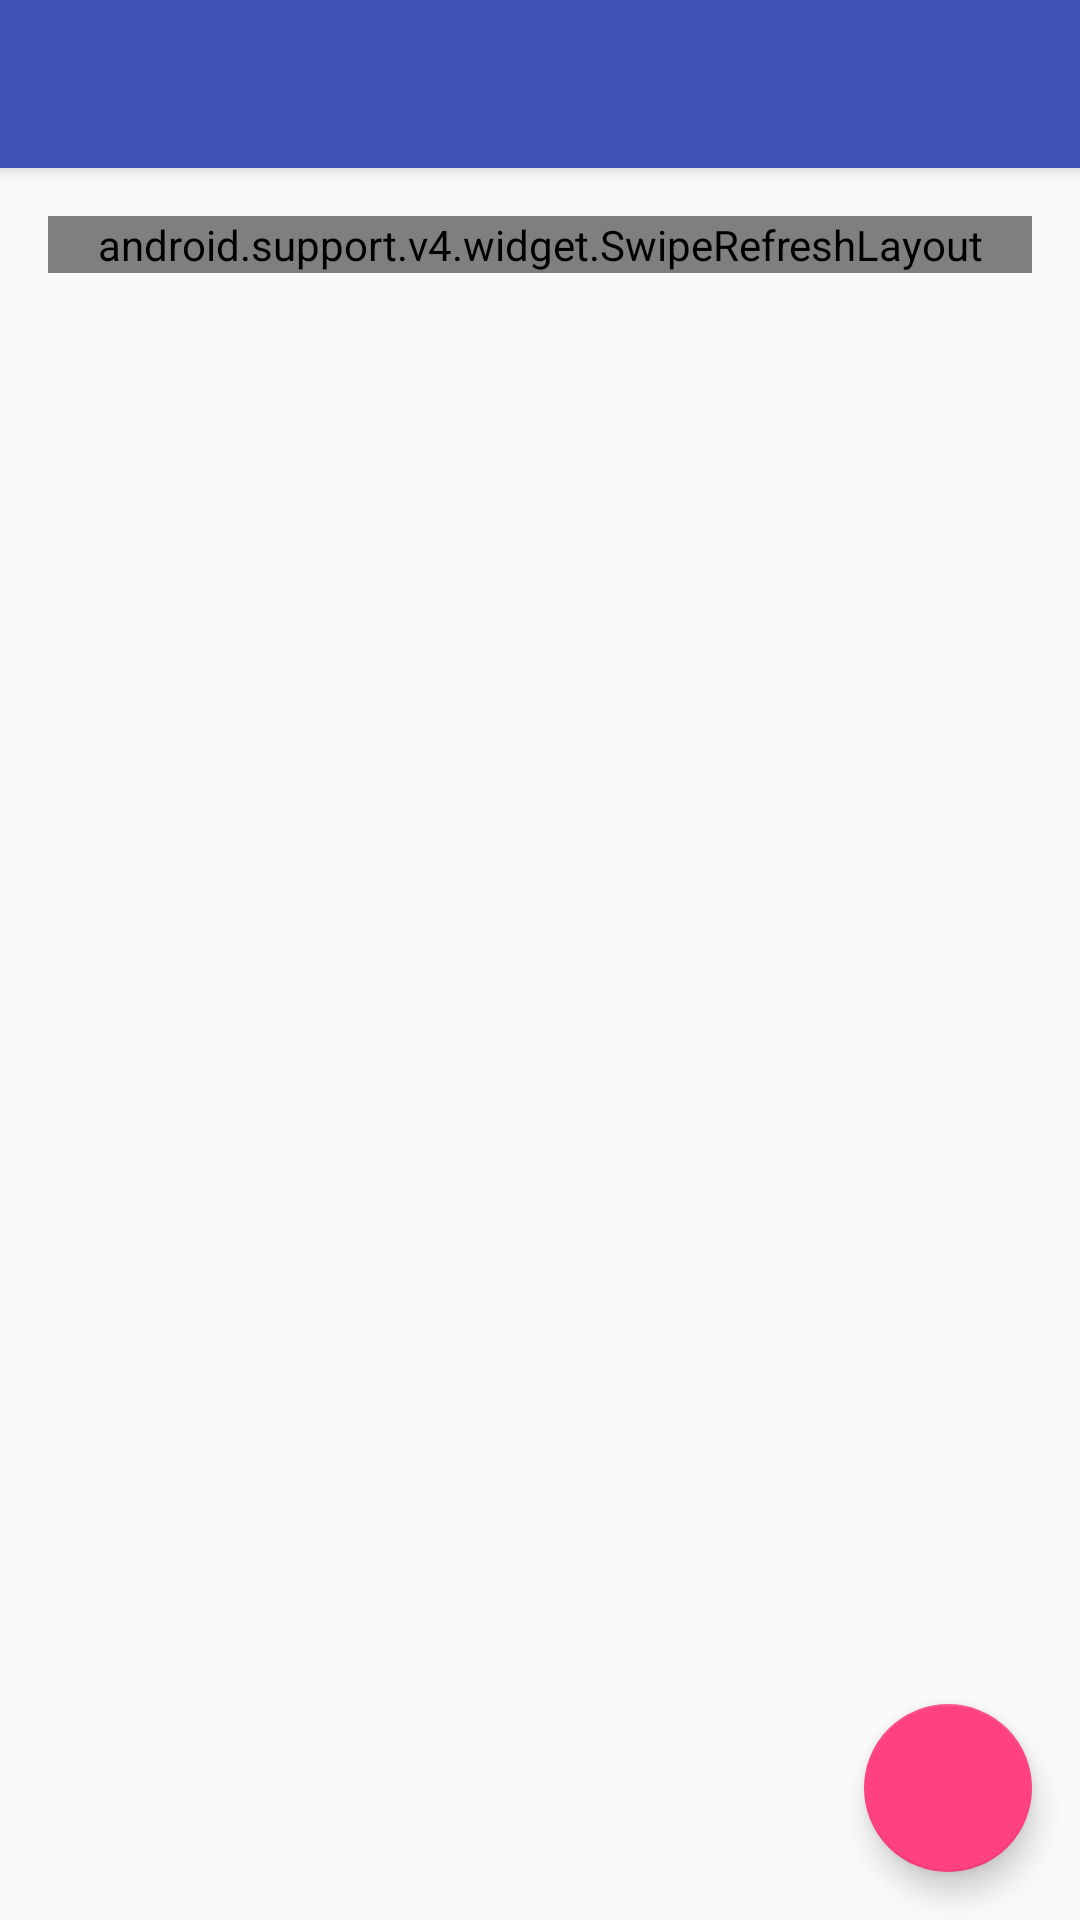

The Android layout XML behind this screen, and the referenced resources:
<!-- AndroidManifest.xml: activity theme AppTheme.NoActionBar -->
<!-- res/layout/activity_slider.xml -->
<?xml version="1.0" encoding="utf-8"?>
<android.support.design.widget.CoordinatorLayout xmlns:android="http://schemas.android.com/apk/res/android"
    xmlns:app="http://schemas.android.com/apk/res-auto"
    xmlns:tools="http://schemas.android.com/tools"
    android:layout_width="match_parent"
    android:layout_height="match_parent"
    android:fitsSystemWindows="true"
    tools:context="sourabh.discountmartadmin.activities.SliderActivity">

    <android.support.design.widget.AppBarLayout
        android:layout_width="match_parent"
        android:layout_height="wrap_content"
        android:theme="@style/AppTheme.AppBarOverlay">

        <android.support.v7.widget.Toolbar
            android:id="@+id/toolbar"
            android:layout_width="match_parent"
            android:layout_height="?attr/actionBarSize"
            android:background="?attr/colorPrimary"
            app:popupTheme="@style/AppTheme.PopupOverlay" />

    </android.support.design.widget.AppBarLayout>

    <include layout="@layout/content_slider" />

    <android.support.design.widget.FloatingActionButton
        android:id="@+id/fab"
        android:layout_width="wrap_content"
        android:layout_height="wrap_content"
        android:layout_gravity="bottom|end"
        android:layout_margin="@dimen/fab_margin"
        app:srcCompat="@drawable/ic_add_black_24dp" />

</android.support.design.widget.CoordinatorLayout>
<!-- res/layout/content_slider.xml (included above) -->
<?xml version="1.0" encoding="utf-8"?>
<RelativeLayout xmlns:android="http://schemas.android.com/apk/res/android"
    xmlns:app="http://schemas.android.com/apk/res-auto"
    xmlns:tools="http://schemas.android.com/tools"
    android:id="@+id/content_slider"
    android:layout_width="match_parent"
    android:layout_height="match_parent"
    android:paddingBottom="@dimen/activity_vertical_margin"
    android:paddingLeft="@dimen/activity_horizontal_margin"
    android:paddingRight="@dimen/activity_horizontal_margin"
    android:paddingTop="@dimen/activity_vertical_margin"
    app:layout_behavior="@string/appbar_scrolling_view_behavior"
    tools:context="sourabh.discountmartadmin.activities.SliderActivity"
    tools:showIn="@layout/activity_slider">


    
        
        
        
        
        
        
    <android.support.v4.widget.SwipeRefreshLayout xmlns:android="http://schemas.android.com/apk/res/android"
        android:id="@+id/swipe_refresh_layout"
        android:layout_width="match_parent"
        android:layout_height="wrap_content">

    <com.baoyz.swipemenulistview.SwipeMenuListView
        android:id="@+id/list_slider"
        android:layout_width="match_parent"
        android:layout_height="match_parent" />


</android.support.v4.widget.SwipeRefreshLayout>

</RelativeLayout>
<!-- resources referenced by this layout -->
<resources>
  <color name="list_divider">#d9d9d9</color>
  <dimen name="activity_horizontal_margin">16dp</dimen>
  <dimen name="activity_vertical_margin">16dp</dimen>
  <dimen name="fab_margin">16dp</dimen>
  <style name="AppTheme.AppBarOverlay" parent="ThemeOverlay.AppCompat.Dark.ActionBar" />
  <style name="AppTheme.PopupOverlay" parent="ThemeOverlay.AppCompat.Light" />
  <style name="AppTheme.NoActionBar">
          <item name="windowActionBar">false</item>
          <item name="windowNoTitle">true</item>
      </style>
</resources>
